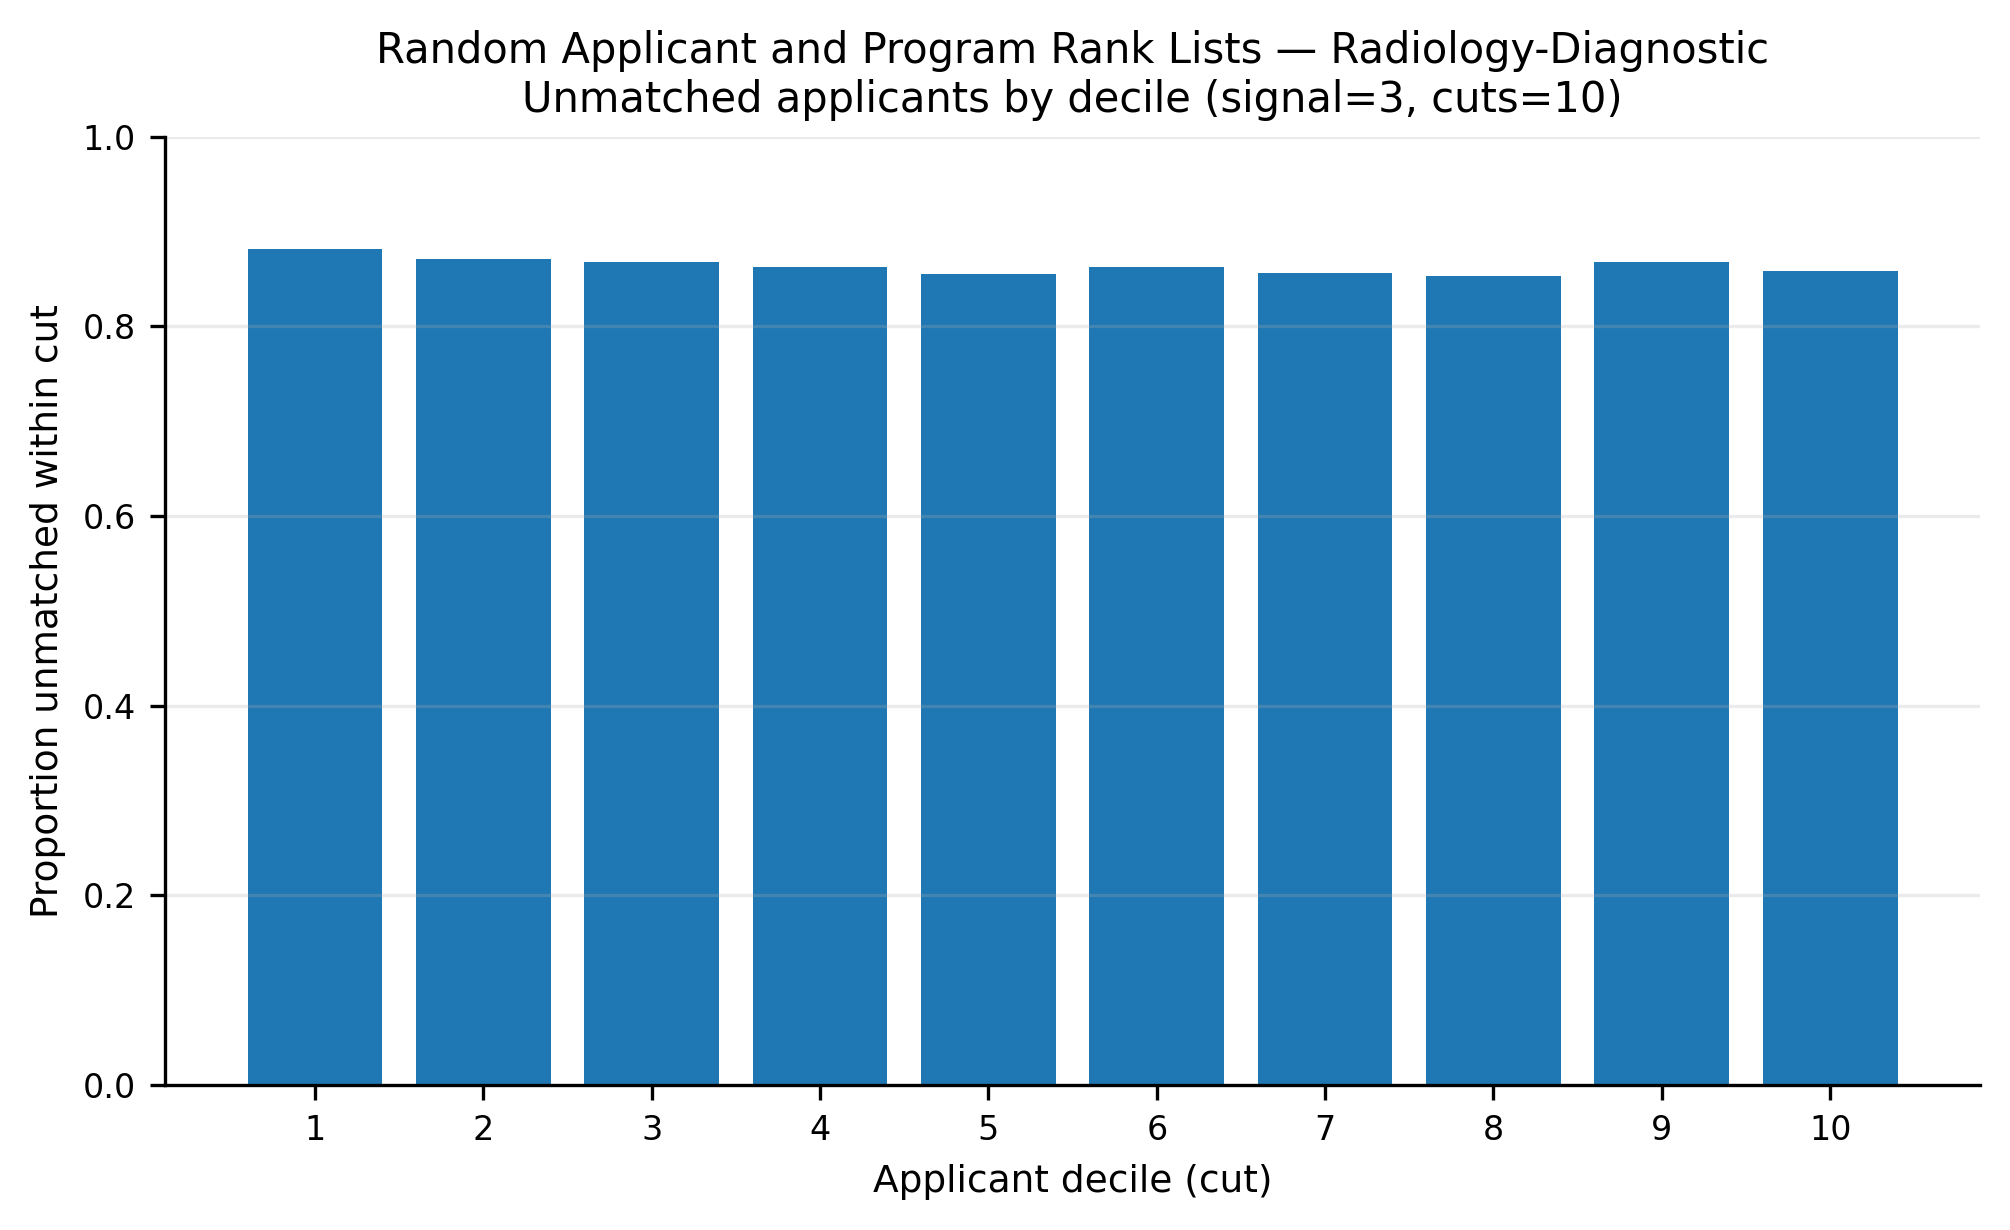

Values plotted in this chart, from the file beside it:
app_cut, prop_unmatched
1, 0.8814
2, 0.871
3, 0.8681
4, 0.8629
5, 0.8551
6, 0.8625
7, 0.8566
8, 0.8533
9, 0.8676
10, 0.8585
